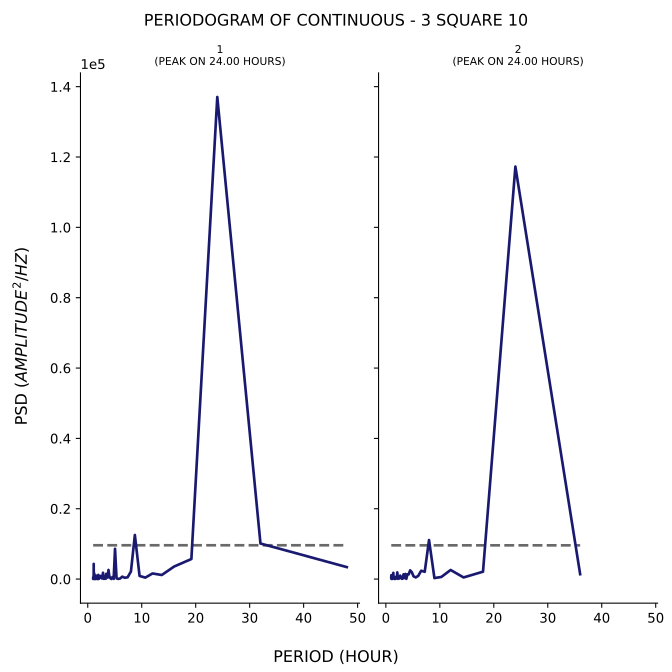

The file beside this chart, header and first rows:
test, period, psd
1, 48.0, 3396
1, 32.0, 10101
1, 24.0, 137067
1, 19.2, 5696
1, 16.0, 3557
1, 13.71, 1151
1, 12.0, 1592
1, 10.67, 408.9
1, 9.6, 886.4
1, 8.727, 12533
1, 8.0, 2154
1, 7.385, 504.8
1, 6.857, 360.1
1, 6.4, 685.8
1, 6.0, 155.1
1, 5.647, 42.7
1, 5.333, 184.8
1, 5.053, 8602
1, 4.8, 43.2
1, 4.571, 572.4
1, 4.364, 24.06
1, 4.174, 276.9
1, 4.0, 802.2
1, 3.84, 2589
1, 3.692, 419.2
1, 3.556, 473.2
1, 3.429, 1487
1, 3.31, 71.22
1, 3.2, 238.8
1, 3.097, 287
1, 3.0, 55.47
1, 2.909, 769.2
1, 2.824, 1782
1, 2.743, 429.4
1, 2.667, 145.4
1, 2.595, 389.1
1, 2.526, 369.7
1, 2.462, 919.5
1, 2.4, 903.8
1, 2.341, 808.8
1, 2.286, 385.7
1, 2.233, 465.9
1, 2.182, 591.7
1, 2.133, 155.4
1, 2.087, 509
1, 2.043, 40.02
1, 2.0, 308.3
1, 1.959, 1184
1, 1.92, 132
1, 1.882, 13.83
1, 1.846, 2.027
1, 1.811, 152.9
1, 1.778, 439
1, 1.745, 333.7
1, 1.714, 713.5
1, 1.684, 690.2
1, 1.655, 190.2
1, 1.627, 712.9
1, 1.6, 69.8
1, 1.574, 129.9
... 106 more rows
